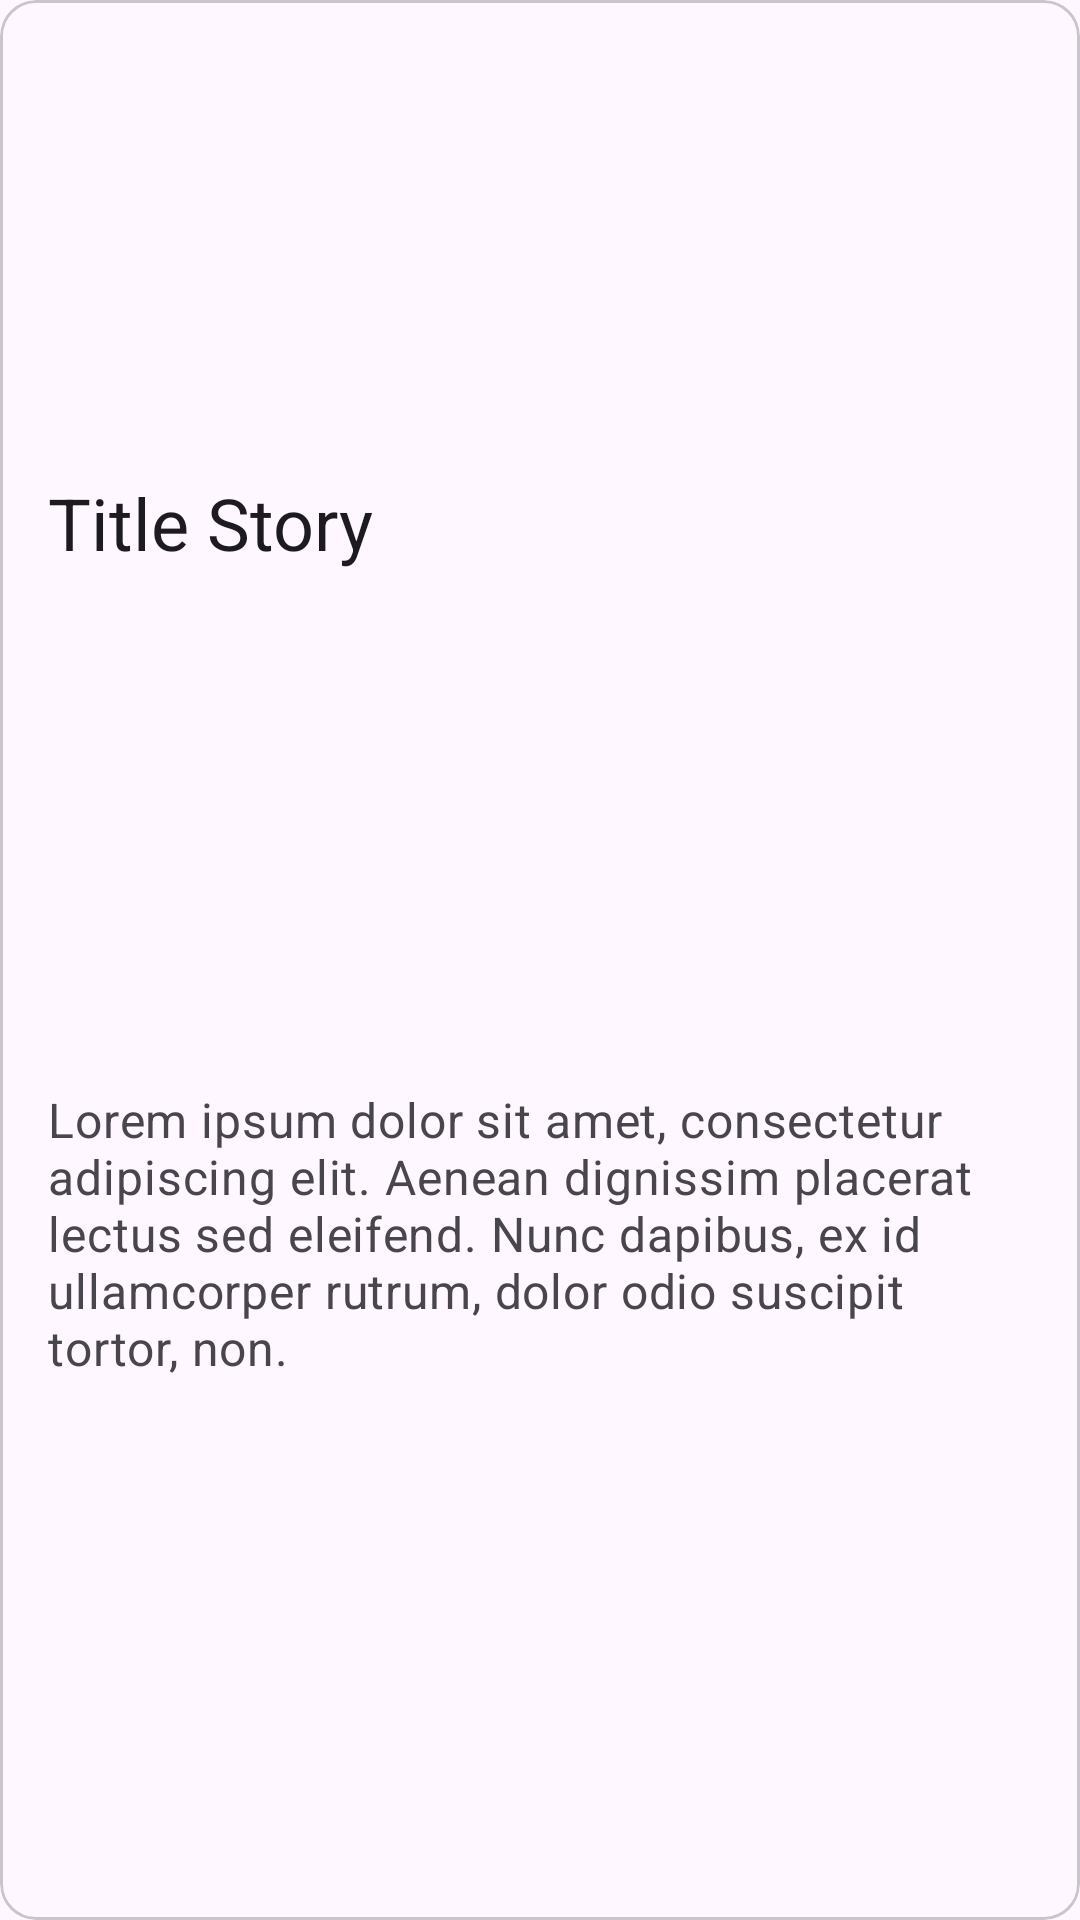

Reconstruct the res/layout file that produces this screen, plus the resources it refers to.
<!-- AndroidManifest.xml: application theme Theme.StoryKu -->
<!-- res/layout/story_item.xml -->
<?xml version="1.0" encoding="utf-8"?>
<com.google.android.material.card.MaterialCardView xmlns:android="http://schemas.android.com/apk/res/android"
    xmlns:app="http://schemas.android.com/apk/res-auto"
    xmlns:tools="http://schemas.android.com/tools"
    android:id="@+id/cardView"
    android:layout_width="match_parent"
    android:layout_height="wrap_content"
    android:layout_gravity="center"
    android:layout_marginStart="8dp"
    android:layout_marginEnd="8dp"
    android:layout_marginTop="8dp"
    android:layout_marginBottom="4dp">

    <androidx.constraintlayout.widget.ConstraintLayout
        android:layout_width="match_parent"
        android:layout_height="match_parent"
        android:orientation="vertical">

        <ImageView
            android:id="@+id/item_image"
            android:layout_width="match_parent"
            android:layout_height="150dp"
            android:layout_marginBottom="8dp"
            android:scaleType="centerCrop"
            android:src="@drawable/ic_launcher_background"
            app:layout_constraintBottom_toTopOf="@+id/item_title"
            app:layout_constraintEnd_toEndOf="parent"
            app:layout_constraintStart_toStartOf="parent"
            app:layout_constraintTop_toTopOf="parent" />

        <TextView
            android:id="@+id/item_title"
            android:layout_width="match_parent"
            android:layout_height="wrap_content"
            android:layout_marginStart="16dp"
            android:layout_marginTop="8dp"
            android:layout_marginEnd="16dp"
            android:text="@string/story_title"
            android:textSize="24sp"
            style="@style/MaterialAlertDialog.Material3.Title.Text"
            app:layout_constraintEnd_toEndOf="parent"
            app:layout_constraintStart_toStartOf="parent"
            app:layout_constraintTop_toBottomOf="@+id/item_image" />

        <TextView
            android:id="@+id/item_description"
            android:layout_width="match_parent"
            android:layout_height="wrap_content"
            android:layout_marginStart="16dp"
            android:layout_marginTop="8dp"
            android:layout_marginEnd="16dp"
            android:layout_marginBottom="16dp"
            android:text="@string/story_description"
            android:textSize="16sp"
            style="@style/MaterialAlertDialog.Material3.Body.Text"
            app:layout_constraintBottom_toBottomOf="parent"
            app:layout_constraintEnd_toEndOf="parent"
            app:layout_constraintStart_toStartOf="parent"
            app:layout_constraintTop_toBottomOf="@+id/item_title" />

    </androidx.constraintlayout.widget.ConstraintLayout>

</com.google.android.material.card.MaterialCardView>
<!-- resources referenced by this layout -->
<resources>
  <string name="story_description">Lorem ipsum dolor sit amet, consectetur adipiscing elit.
          Aenean dignissim placerat lectus sed eleifend. Nunc dapibus, ex id ullamcorper rutrum,
          dolor odio suscipit tortor, non.</string>
  <string name="story_title">Title Story</string>
  <style name="Theme.StoryKu" parent="Base.Theme.StoryKu">
          <item name="android:navigationBarColor">@android:color/transparent</item>
          <item name="android:statusBarColor">@android:color/transparent</item>
  
          <item name="android:windowActivityTransitions">true</item>
          <item name="android:windowEnterTransition">@android:transition/explode</item>
          <item name="android:windowExitTransition">@android:transition/explode</item>
  
      </style>
  <style name="Base.Theme.StoryKu" parent="Theme.Material3.DayNight.NoActionBar">
          
          
  
          <item name="android:windowActivityTransitions">true</item>
          <item name="android:windowEnterTransition">@android:transition/explode</item>
          <item name="android:windowExitTransition">@android:transition/explode</item>
  
      </style>
</resources>
